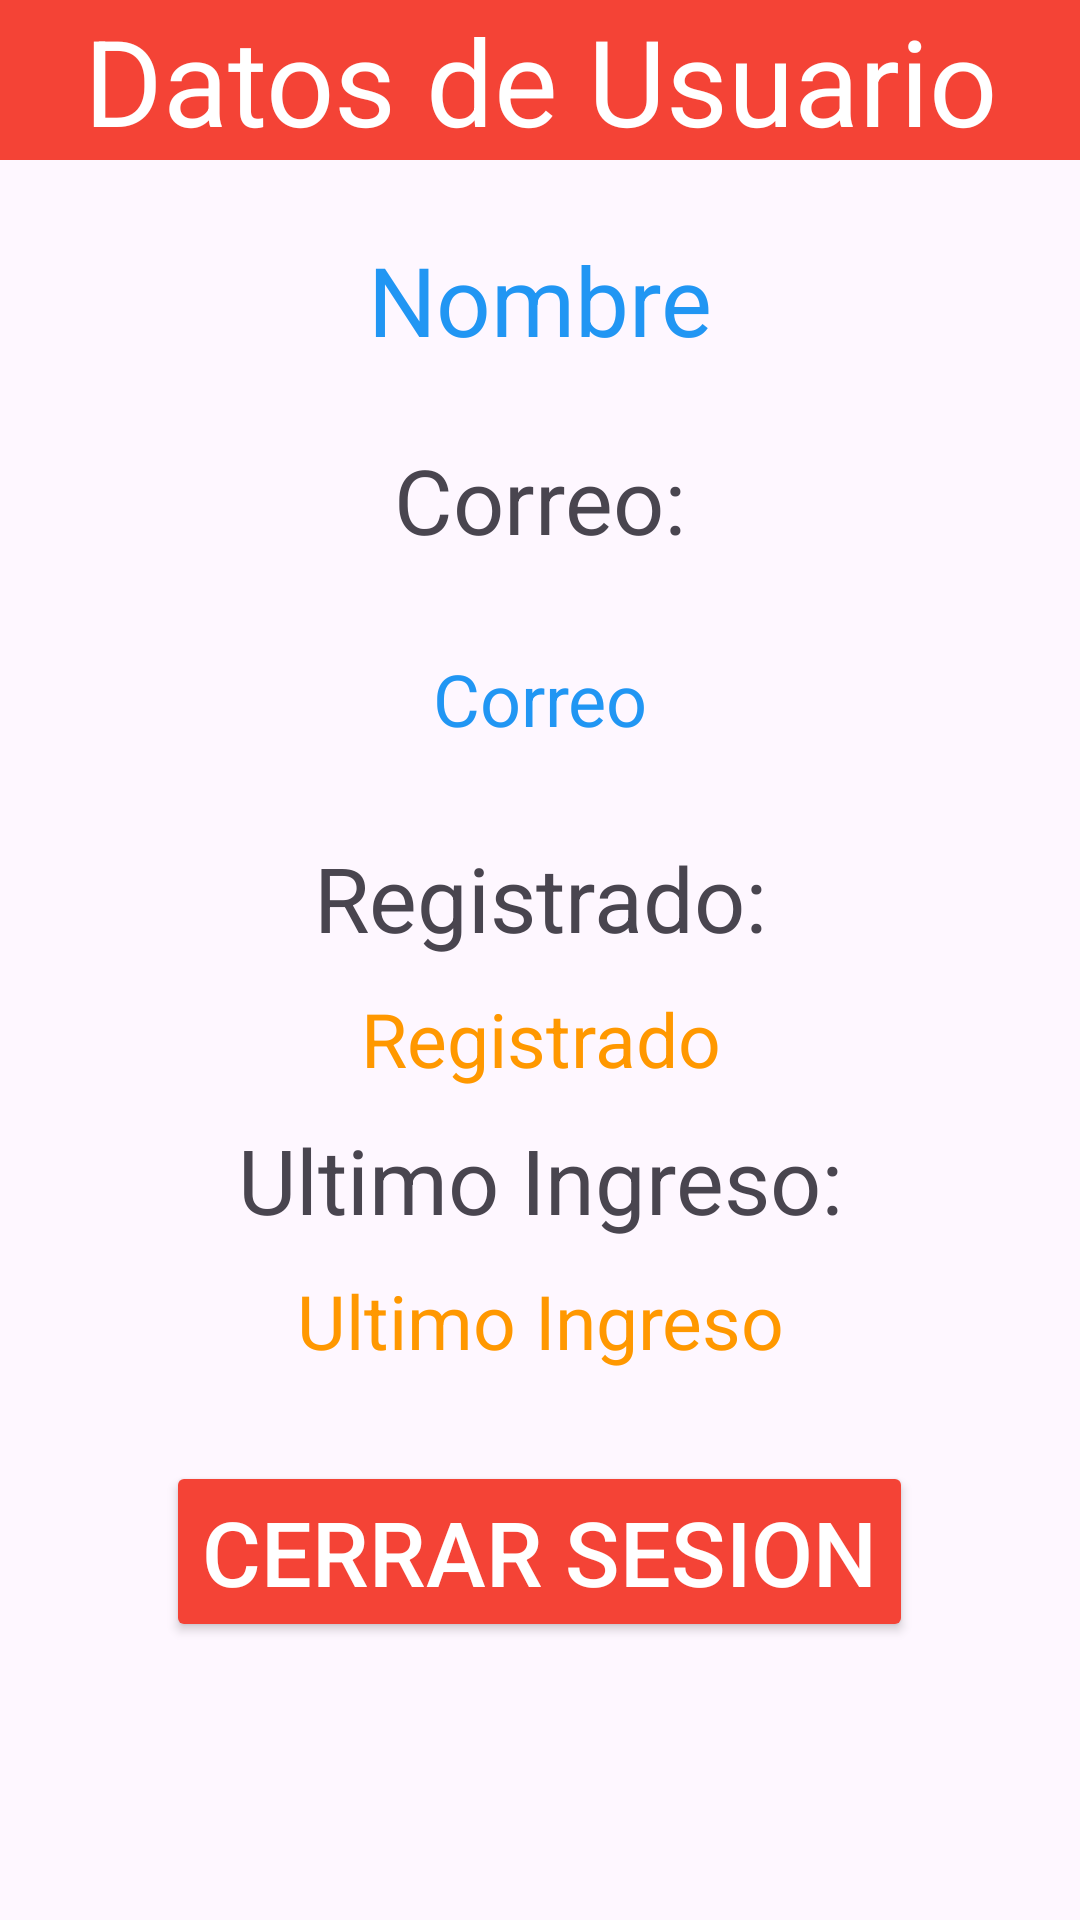

This screen was rendered from an Android layout file. Write that file and the resources it references.
<!-- AndroidManifest.xml: application theme Theme.Repauto -->
<!-- res/layout/fragment_usuario.xml -->
<?xml version="1.0" encoding="utf-8"?>
<LinearLayout xmlns:android="http://schemas.android.com/apk/res/android"
    xmlns:tools="http://schemas.android.com/tools"
    android:layout_width="match_parent"
    android:layout_height="match_parent"
    android:orientation="vertical"
    tools:context=".UsuarioFragment">
    <LinearLayout
        android:layout_width="match_parent"
        android:layout_height="match_parent"
        android:orientation="vertical">
        <LinearLayout
            android:layout_width="match_parent"
            android:layout_height="wrap_content"
            android:background="@color/rojo">
            <TextView
                android:layout_width="match_parent"
                android:layout_height="match_parent"
                android:text="Datos de Usuario"
                android:textColor="@color/white"
                android:gravity="center"
                android:textSize="40dp"/>

        </LinearLayout>
        <LinearLayout
            android:layout_width="match_parent"
            android:layout_height="wrap_content"
            android:padding="25dp">
            <TextView
                android:id="@+id/txt_ui_nombre"
                android:layout_width="match_parent"
                android:layout_height="match_parent"
                android:text="Nombre"
                android:textColor="@color/azul"
                android:gravity="center"
                android:textSize="32dp"/>

        </LinearLayout>
        <LinearLayout
            android:layout_width="match_parent"
            android:layout_height="wrap_content">
            <TextView
                android:layout_width="match_parent"
                android:layout_height="match_parent"
                android:text="Correo:"
                android:gravity="center"
                android:textSize="30dp"/>

        </LinearLayout>
        <LinearLayout
            android:layout_width="match_parent"
            android:layout_height="wrap_content"
            android:padding="30dp">

            <TextView
                android:id="@+id/txt_ui_correo"
                android:layout_width="match_parent"
                android:layout_height="wrap_content"
                android:gravity="center"
                android:text="Correo"
                android:textColor="@color/azul"
                android:textSize="24dp" />

        </LinearLayout>
        <LinearLayout
            android:layout_width="match_parent"
            android:layout_height="wrap_content">
            <TextView
                android:layout_width="match_parent"
                android:layout_height="match_parent"
                android:text="Registrado:"
                android:gravity="center"
                android:textSize="30dp"/>

        </LinearLayout>
        <LinearLayout
            android:layout_width="match_parent"
            android:layout_height="wrap_content"
            android:padding="10dp">
            <TextView
                android:id="@+id/txt_ui_f_registro"
                android:layout_width="match_parent"
                android:layout_height="match_parent"
                android:text="Registrado"
                android:textColor="@color/naranjo"
                android:gravity="center"
                android:textSize="25dp"/>

        </LinearLayout>
        <LinearLayout
            android:layout_width="match_parent"
            android:layout_height="wrap_content">
            <TextView
                android:layout_width="match_parent"
                android:layout_height="match_parent"
                android:text="Ultimo Ingreso:"
                android:gravity="center"
                android:textSize="30dp"/>

        </LinearLayout>
        <LinearLayout
            android:layout_width="match_parent"
            android:layout_height="wrap_content"
            android:padding="10dp">
            <TextView
                android:id="@+id/txt_ui_ultimo_ingreso"
                android:layout_width="match_parent"
                android:layout_height="match_parent"
                android:text="Ultimo Ingreso"
                android:textColor="@color/naranjo"
                android:gravity="center"
                android:textSize="25dp"/>

        </LinearLayout>
        <RelativeLayout
            android:layout_width="match_parent"
            android:layout_height="wrap_content"
            android:padding="20dp">
            <Button
                android:id="@+id/btn_user_cerrar_sesion"
                android:layout_width="wrap_content"
                android:layout_height="wrap_content"
                android:layout_centerInParent="true"
                android:drawableRight="@drawable/baseline_logout_24"
                android:drawableTint="@color/white"
                android:backgroundTint="@color/rojo"
                android:textColor="@color/white"
                android:text="Cerrar sesion"
                android:textSize="30dp">

            </Button>
        </RelativeLayout>

    </LinearLayout>

</LinearLayout>
<!-- resources referenced by this layout -->
<resources>
  <color name="azul">#2196F3</color>
  <color name="naranjo">#FF9800</color>
  <color name="rojo">#F44336</color>
  <color name="white">#FFFFFFFF</color>
  <style name="Theme.Repauto" parent="Base.Theme.Repauto" />
  <style name="Base.Theme.Repauto" parent="Theme.Material3.DayNight.NoActionBar">
          
          
      </style>
</resources>
